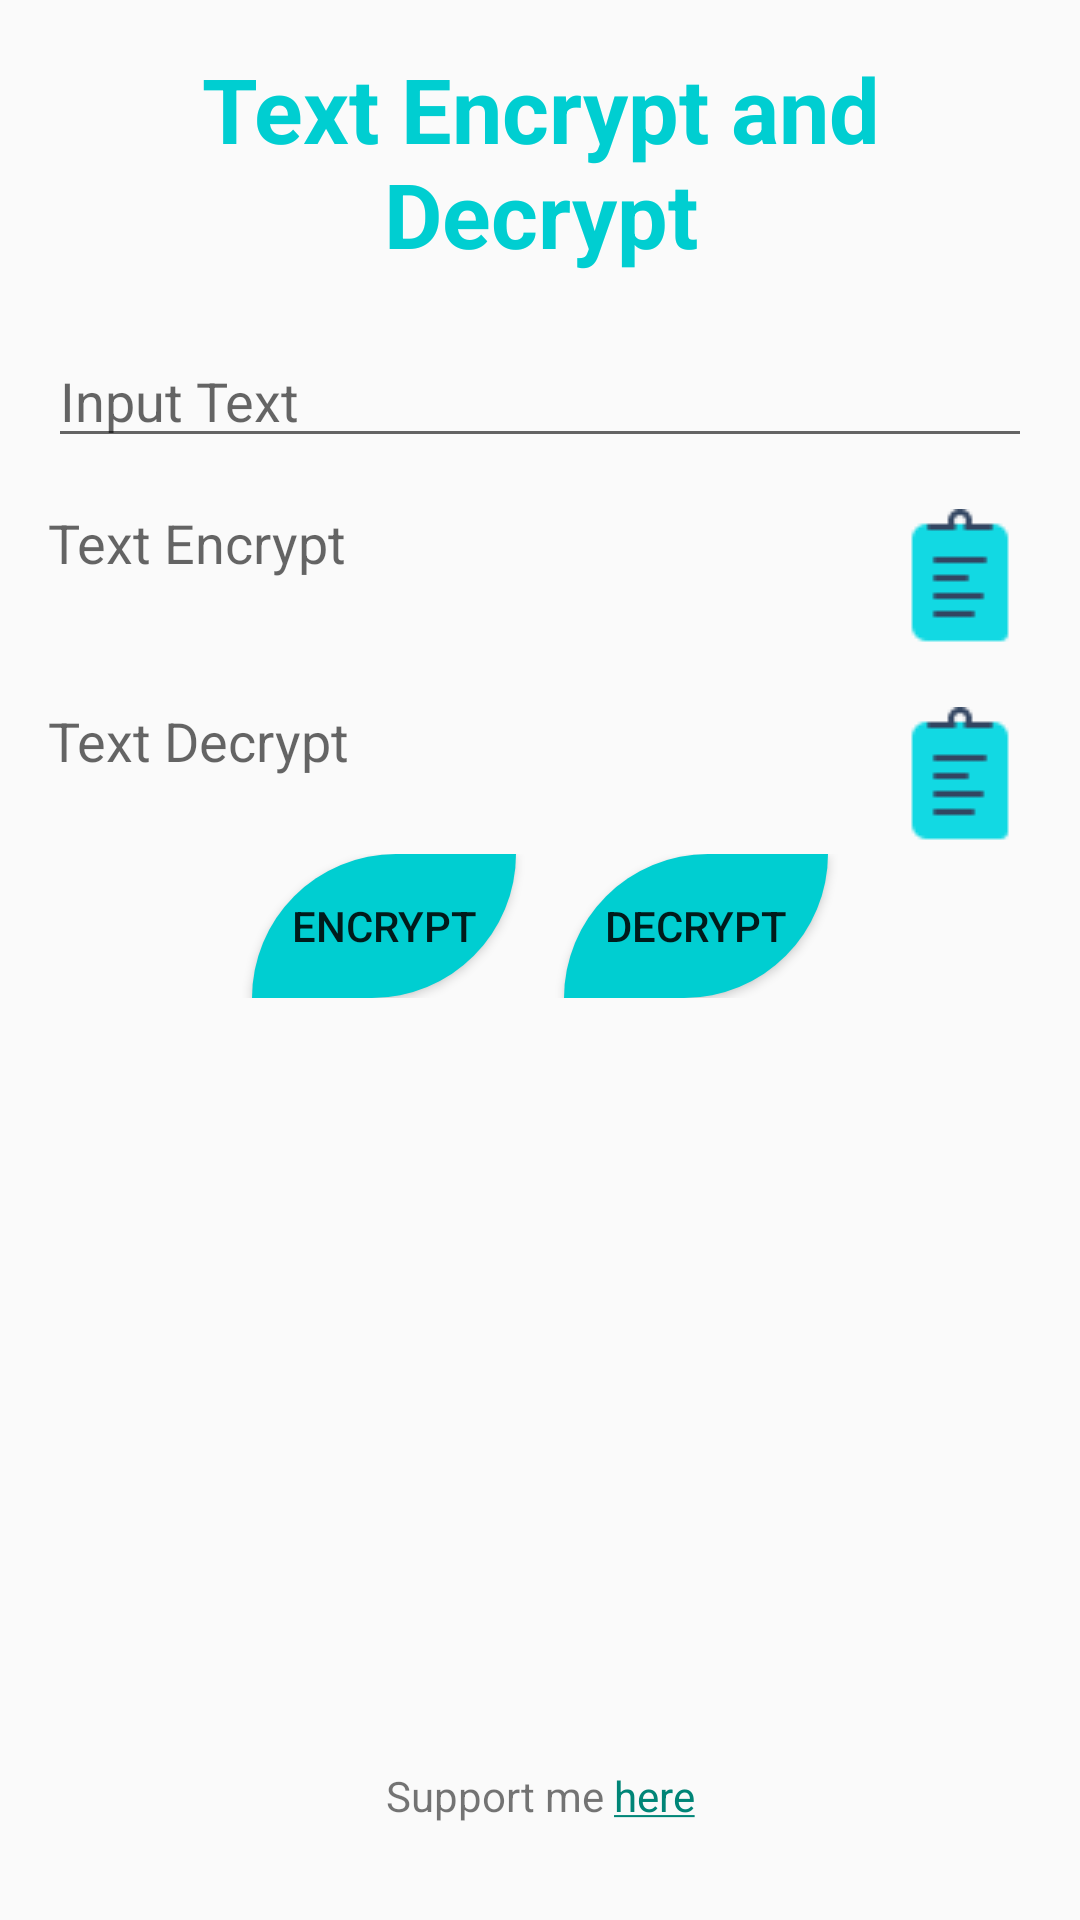

Write the Android layout XML for this screen, with the resource values it uses.
<!-- AndroidManifest.xml: application theme Theme.AES256Encryption -->
<!-- res/layout/activity_main.xml -->
<?xml version="1.0" encoding="utf-8"?>
<LinearLayout xmlns:android="http://schemas.android.com/apk/res/android"
    xmlns:tools="http://schemas.android.com/tools"
    android:layout_width="match_parent"
    android:layout_height="match_parent"
    android:orientation="vertical"
    android:padding="16dp"
    tools:context=".MainActivity">


    <TextView
        android:layout_width="match_parent"
        android:layout_height="wrap_content"
        android:gravity="center"
        android:text="Text Encrypt and Decrypt"
        android:layout_marginBottom="20dp"
        android:textSize="30dp"
        android:textColor="#00CED1"
        android:textStyle="bold" />

    <EditText
        android:id="@+id/editTextInput"
        android:layout_width="match_parent"
        android:layout_height="wrap_content"
        android:hint="Input Text" />

    <LinearLayout
        android:layout_width="match_parent"
        android:layout_height="wrap_content"
        android:orientation="horizontal"
        android:layout_marginTop="16dp">

        <TextView
            android:id="@+id/textViewEncrypt"
            android:layout_width="0dp"
            android:layout_height="wrap_content"
            android:layout_weight="1"
            android:hint="Text Encrypt"
            android:textSize="18sp" />

        <ImageView
            android:id="@+id/imageViewCopy"
            android:layout_width="wrap_content"
            android:layout_height="50dp"
            android:src="@drawable/clipboard"
            android:layout_gravity="center_vertical"
            android:layout_marginStart="16dp"
            />

    </LinearLayout>

    <LinearLayout
        android:layout_width="match_parent"
        android:layout_height="wrap_content"
        android:orientation="horizontal"
        android:layout_marginTop="16dp">

        <TextView
            android:id="@+id/textViewDescrypt"
            android:layout_width="0dp"
            android:layout_height="wrap_content"
            android:layout_weight="1"
            android:hint="Text Decrypt"
            android:textSize="18sp" />

        <ImageView
            android:id="@+id/imageViewCopy2"
            android:layout_width="wrap_content"
            android:layout_height="50dp"
            android:src="@drawable/clipboard"
            android:layout_gravity="center_vertical"
            android:layout_marginStart="16dp"
            />

    </LinearLayout>

    <LinearLayout
        android:layout_width="match_parent"
        android:layout_height="wrap_content"
        android:orientation="horizontal"
        android:gravity="center">

        <Button
            android:id="@+id/buttonEncrypt"
            android:layout_width="wrap_content"
            android:layout_height="wrap_content"
            android:text="Encrypt"
            android:background="@drawable/custom_btn"
            android:layout_marginEnd="8dp" />

        <Button
            android:id="@+id/buttonDecrypt"
            android:layout_width="wrap_content"
            android:layout_height="wrap_content"
            android:text="Decrypt"
            android:background="@drawable/custom_btn"
            android:layout_marginStart="8dp" />

    </LinearLayout>

    <LinearLayout
        android:layout_width="match_parent"
        android:layout_height="match_parent"
        android:orientation="vertical"
        android:padding="16dp"
        android:gravity="bottom">

    <TextView
        android:layout_width="match_parent"
        android:layout_height="wrap_content"
        android:text="@string/donate"
        android:gravity="center" />

    </LinearLayout>


</LinearLayout>
<!-- resources referenced by this layout -->
<resources>
  <!-- drawable clipboard: png bitmap (drawable, 512 bytes) -->
  <!-- drawable custom_btn (drawable) -->
  <?xml version="1.0" encoding="utf-8"?>
  <shape android:shape="rectangle"
      xmlns:android="http://schemas.android.com/apk/res/android">
      <solid android:color="#00CED1" />
      <corners android:topLeftRadius="50dp" android:bottomRightRadius="50dp"/>
  </shape>
  <string name="donate">
          Support me <a href="https://saweria.co/renggaferdiansa">here</a>
      </string>
  <style name="Theme.AES256Encryption" parent="Base.Theme.AES256Encryption" />
  <style name="Base.Theme.AES256Encryption" parent="Theme.AppCompat.Light.NoActionBar">
          
          
      </style>
</resources>
